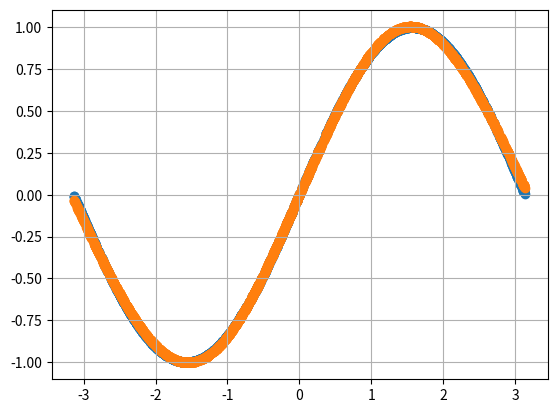

Recreate this plot in Python.
import random
import math
import numpy as np
import matplotlib.pyplot as plt

#BP网络

class Bp_net():
    def __init__(self, layer_cons, learningrate, accuracy):
        self.result = []
        self.learningrate = learningrate
        self.accuracy = accuracy
        self.layer_const = layer_cons
        self.layer_number = len(layer_cons)
        self.output_number = layer_cons[self.layer_number - 1]
        self.weights_matrix = self.init_weights_matrix()
        self.biases_matrix = self.init_biases_matrix()

#偏置矩阵(更新偏置)
    def init_biases_matrix(self):
        biases_matrix = []
        for i in range(len(self.layer_const) - 1):
            biases = []
            for j in range(self.layer_const[i + 1]):
                biases.append(0 - random.random())
            biases_matrix.append(biases)
        return biases_matrix

#权重矩阵（更新权重）
    def init_weights_matrix(self):
        weights_matrix=[]
        for i in range(len(self.layer_const) - 1):
            weights_row=[]
            for j in range(self.layer_const[i + 1]):
                weights_col=[]
                for k in range(self.layer_const[i]):
                    weights_col.append(random.random())
                weights_row.append(weights_col)
            weights_matrix.append(weights_row)
        return weights_matrix

#前向传播
    def forward(self, input_data):
        self.result = []
        self.result.append(input_data)
        hidden = np.dot(self.weights_matrix[0],input_data)
        for i in range(len(hidden)):
            hidden[i][0]+=self.biases_matrix[0][i]
        hidden=sigmoid(hidden)
        self.result.append(hidden)

        for i in range(self.layer_number-2):
            hidden = np.dot(self.weights_matrix[i+1],hidden)
            for j in range(len(hidden)):
                hidden[j][0] += self.biases_matrix[i+1][j]
            if i != self.layer_number-3:
                hidden=sigmoid(hidden)
            self.result.append(hidden)

#逆向传播,调整网络
    def backward(self, output_data):
        residual_matrix=[]   #残差矩阵
        for i in range(self.layer_number-1-1,-1,-1):
            residual_matrix_element=[]
            if i == self.layer_number-2:
                for j in range(self.output_number):
                    result = [-(output_data[j][0] - self.result[i+1][j][0])]
                    residual_matrix_element.append(result)
                residual_matrix.append(residual_matrix_element)
            else:
                derivative_result = []
                for j in range(len(self.result[i+1])):
                    element = [self.result[i+1][j][0]*(1-self.result[i+1][j][0])]
                    derivative_result.append(element)
                residual_matrix_element = np.dot(np.transpose(self.weights_matrix[i+1]),
                                                    residual_matrix[self.layer_number-3-i])
                for j in range(len(derivative_result)):
                    residual_matrix_element[j][0] *= derivative_result[j][0]
                residual_matrix.append(residual_matrix_element)

        for i in range(self.layer_number-1-1,-1,-1):
            for j in range(len(self.weights_matrix[i])):
                for k in range(len(self.weights_matrix[i][j])):
                    self.weights_matrix[i][j][k] -= self.learningrate*residual_matrix[self.layer_number-2-i][j][0] * \
                                                    self.result[i][k][0]
        for i in range(self.layer_number-1-1,-1,-1):
            for j in range(len(self.biases_matrix[i])):
                self.biases_matrix[i][j] -= self.learningrate * residual_matrix[self.layer_number-2-i][j][0]

    def predict(self, input_data):
        net.forward(input_data)
        return net.result[net.layer_number-1][0]
#训练模型
    def train(self, input_data, output_data, iterations):
        for i in range(iterations):
            Error = 0 #初始error为0
            for j in range(len(input_data) // self.layer_const[0]):
                learning_data = []
                expect_data = []
                for k in range(self.layer_const[0]):
                    learning_data.append(input_data[j * self.layer_const[0] + k])
                for k in range(self.output_number):
                    expect_data.append(output_data[j * self.layer_const[0] + k])
                self.forward(learning_data)
                self.backward(expect_data)
#计算误差
                for k in range(self.output_number):
                    Error+=abs(expect_data[k][0]-self.result[len(self.layer_const)-1][k][0])
            if self.accuracy > Error / len(input_data):
                print(Error / len(input_data))
                break
            else:
                print( i," 更新误差为",Error / len(input_data))

#sigmoid激活函数（隐含层）
def sigmoid(x):
    return 1 / (1 + np.exp(-x))


net = Bp_net([1, 10, 1], 0.1, 0.01)
#定义pai

input_x = []
input_y = []
#iterations 设置为1000,1500,2000,2500,5000
for i in range(2000):
    temp_x = [random.uniform(-np.pi, np.pi)] #随机生成一个介于pi和-pi的数
    input_x.append(temp_x)
    temp_y = [math.sin(temp_x[0])]
    input_y.append(temp_y)
net.train(input_x, input_y, 100)

predict = []
for j in range(len(input_x)):
    predict.append(net.predict([input_x[j]]))

plt.grid(True)   #显示网格
plt.scatter(input_x, input_y)    #拟合曲线
plt.scatter(input_x, predict)   #预期曲线
plt.show()
